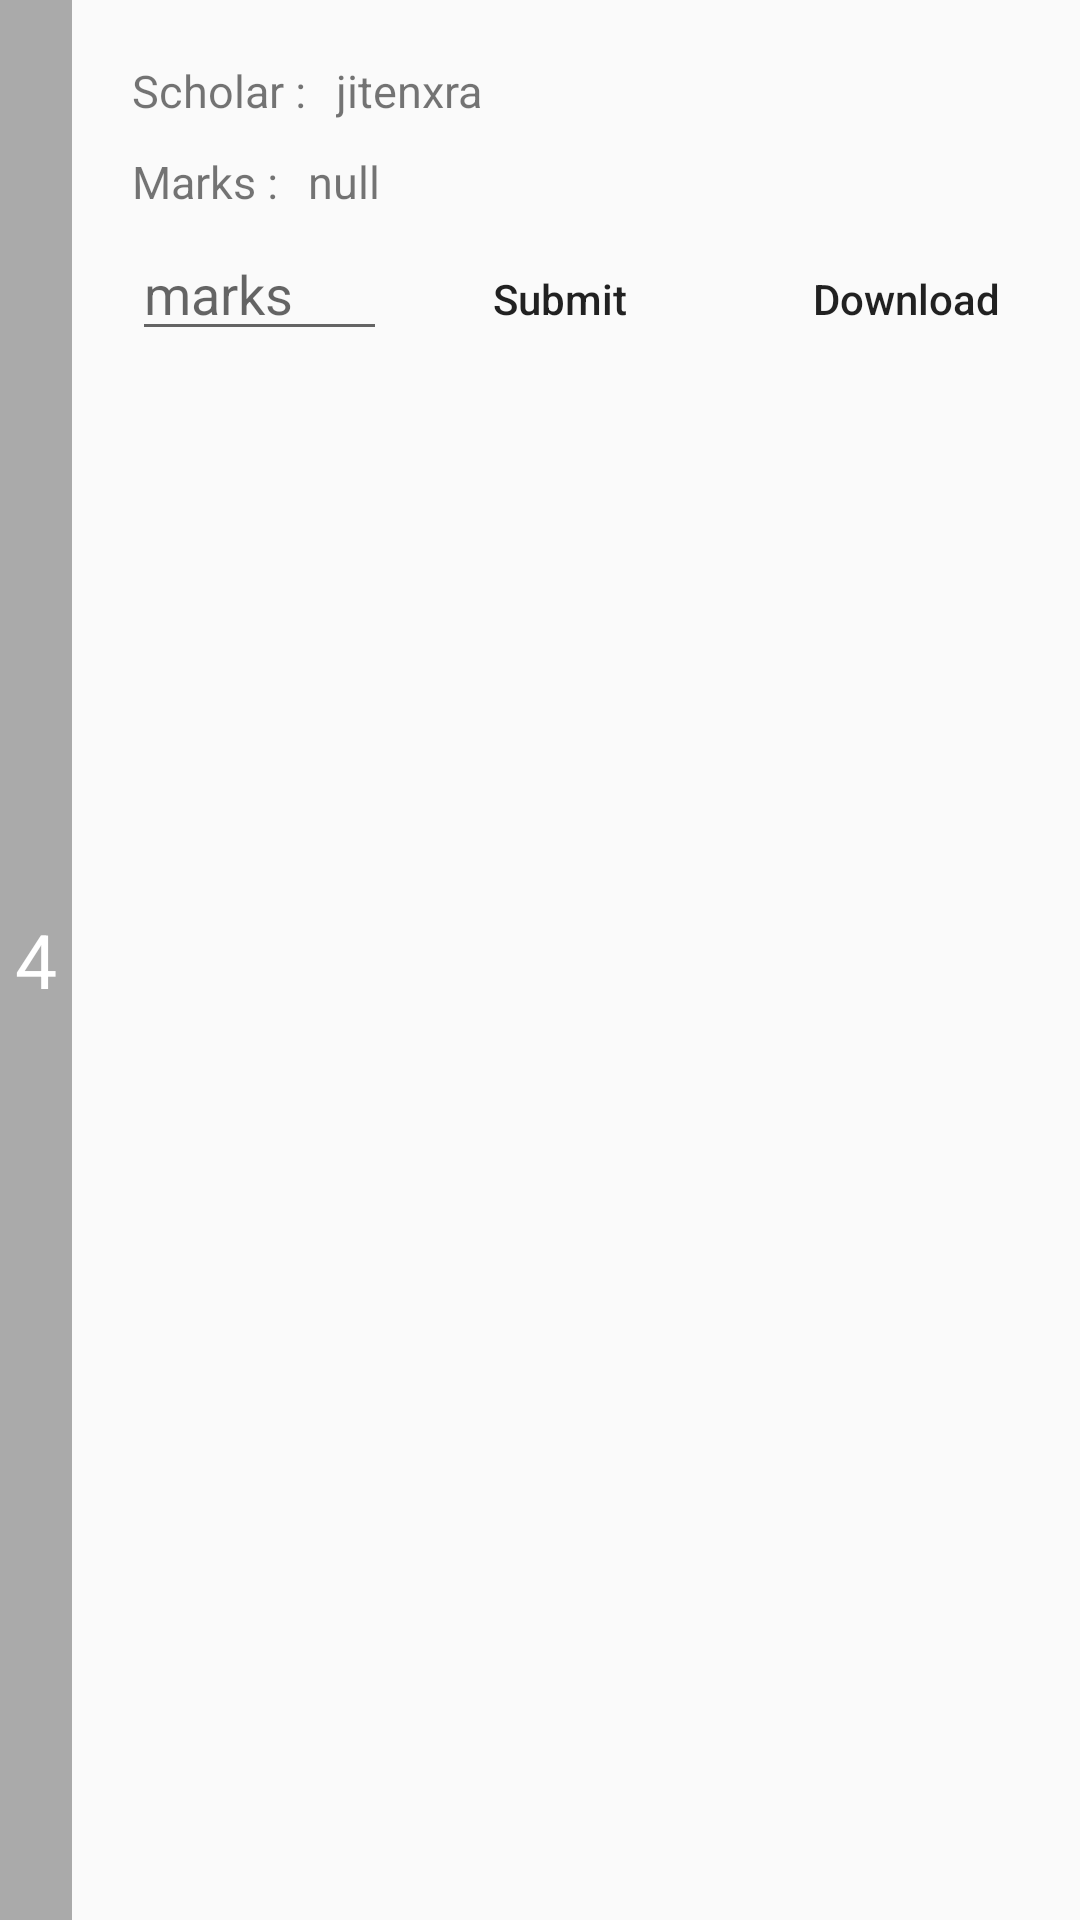

Here is an Android app screen rendered from its layout file. Give the layout XML and the strings, colors and styles it references.
<!-- AndroidManifest.xml: application theme AppTheme -->
<!-- res/layout/ssubmissionlayout.xml -->
<?xml version="1.0" encoding="utf-8"?>
<LinearLayout xmlns:android="http://schemas.android.com/apk/res/android"
    xmlns:tools="http://schemas.android.com/tools"
    android:orientation="horizontal" android:layout_width="match_parent"
    android:layout_height="wrap_content"
    >
    <LinearLayout
        android:layout_width="wrap_content"
        android:layout_height="match_parent"
        android:background="@android:color/darker_gray">
        <TextView
            android:layout_width="wrap_content"
            android:layout_height="wrap_content"
            android:textSize="25sp"
            android:id="@+id/id"
            android:layout_marginRight="5dp"
            android:layout_marginLeft="5dp"
            android:textColor="@android:color/white"
            android:layout_gravity="center_vertical"
            android:text="4"/>
    </LinearLayout>
    <LinearLayout
        android:layout_width="match_parent"
        android:layout_height="wrap_content"
        android:orientation="vertical">
    <LinearLayout
        android:layout_width="match_parent"
        android:orientation="horizontal"
        android:layout_height="wrap_content"
        android:layout_marginTop="20dp"
        android:layout_marginLeft="20dp">
<TextView
    android:layout_width="wrap_content"
    android:layout_height="wrap_content"
    android:text="Scholar :"
    android:textSize="15sp"
   />
        <TextView
    android:layout_width="wrap_content"
    android:layout_height="wrap_content"
    android:text="jitenxra"
    android:id="@+id/scholar"
           android:layout_marginLeft="10dp"
    android:textSize="15sp"
  />
    </LinearLayout>
    <LinearLayout
        android:layout_width="match_parent"
        android:orientation="horizontal"
        android:layout_height="wrap_content"
        android:layout_marginLeft="20dp"
        android:layout_marginTop="10dp">

<TextView
    android:layout_width="wrap_content"
    android:layout_height="wrap_content"
    android:text="Marks :"
    android:textSize="15sp"
   />
        <TextView
    android:layout_width="wrap_content"
    android:layout_height="wrap_content"
    android:text="null"
    android:id="@+id/mar"
           android:layout_marginLeft="10dp"
    android:textSize="15sp"
  />
    </LinearLayout>
    <LinearLayout
        android:layout_width="match_parent"
        android:layout_height="wrap_content"
       android:layout_marginLeft="20dp"
        android:layout_marginTop="5dp"
        android:orientation="horizontal">
    <EditText
        android:layout_width="wrap_content"
        android:layout_height="wrap_content"
        android:hint="marks"
        android:layout_weight="1"
        android:id="@+id/marks"
        />
    <Button
        android:layout_width="wrap_content"
        android:layout_height="wrap_content"
        android:text="Submit"
        android:textColor="@color/blue"
        android:layout_weight="1"
        android:textAllCaps="false"
        android:id="@+id/submarks"
        style="@android:style/Widget.Material.Button.Borderless"
        tools:targetApi="lollipop" />
        <Button
        android:layout_width="wrap_content"
        android:layout_height="wrap_content"
        android:text="Download"
        android:textColor="@color/blue"
        android:layout_weight="1"
        android:textAllCaps="false"
        android:id="@+id/download"
        style="@android:style/Widget.Material.Button.Borderless"
        tools:targetApi="lollipop" />
    </LinearLayout>
    </LinearLayout>
</LinearLayout>
<!-- resources referenced by this layout -->
<resources>
  <style name="AppTheme" parent="Theme.AppCompat.Light.NoActionBar">
          
          <item name="colorPrimary">@android:color/darker_gray</item>
          <item name="colorPrimaryDark">@android:color/darker_gray</item>
          <item name="colorAccent">@color/blue</item>
  
      </style>
</resources>
